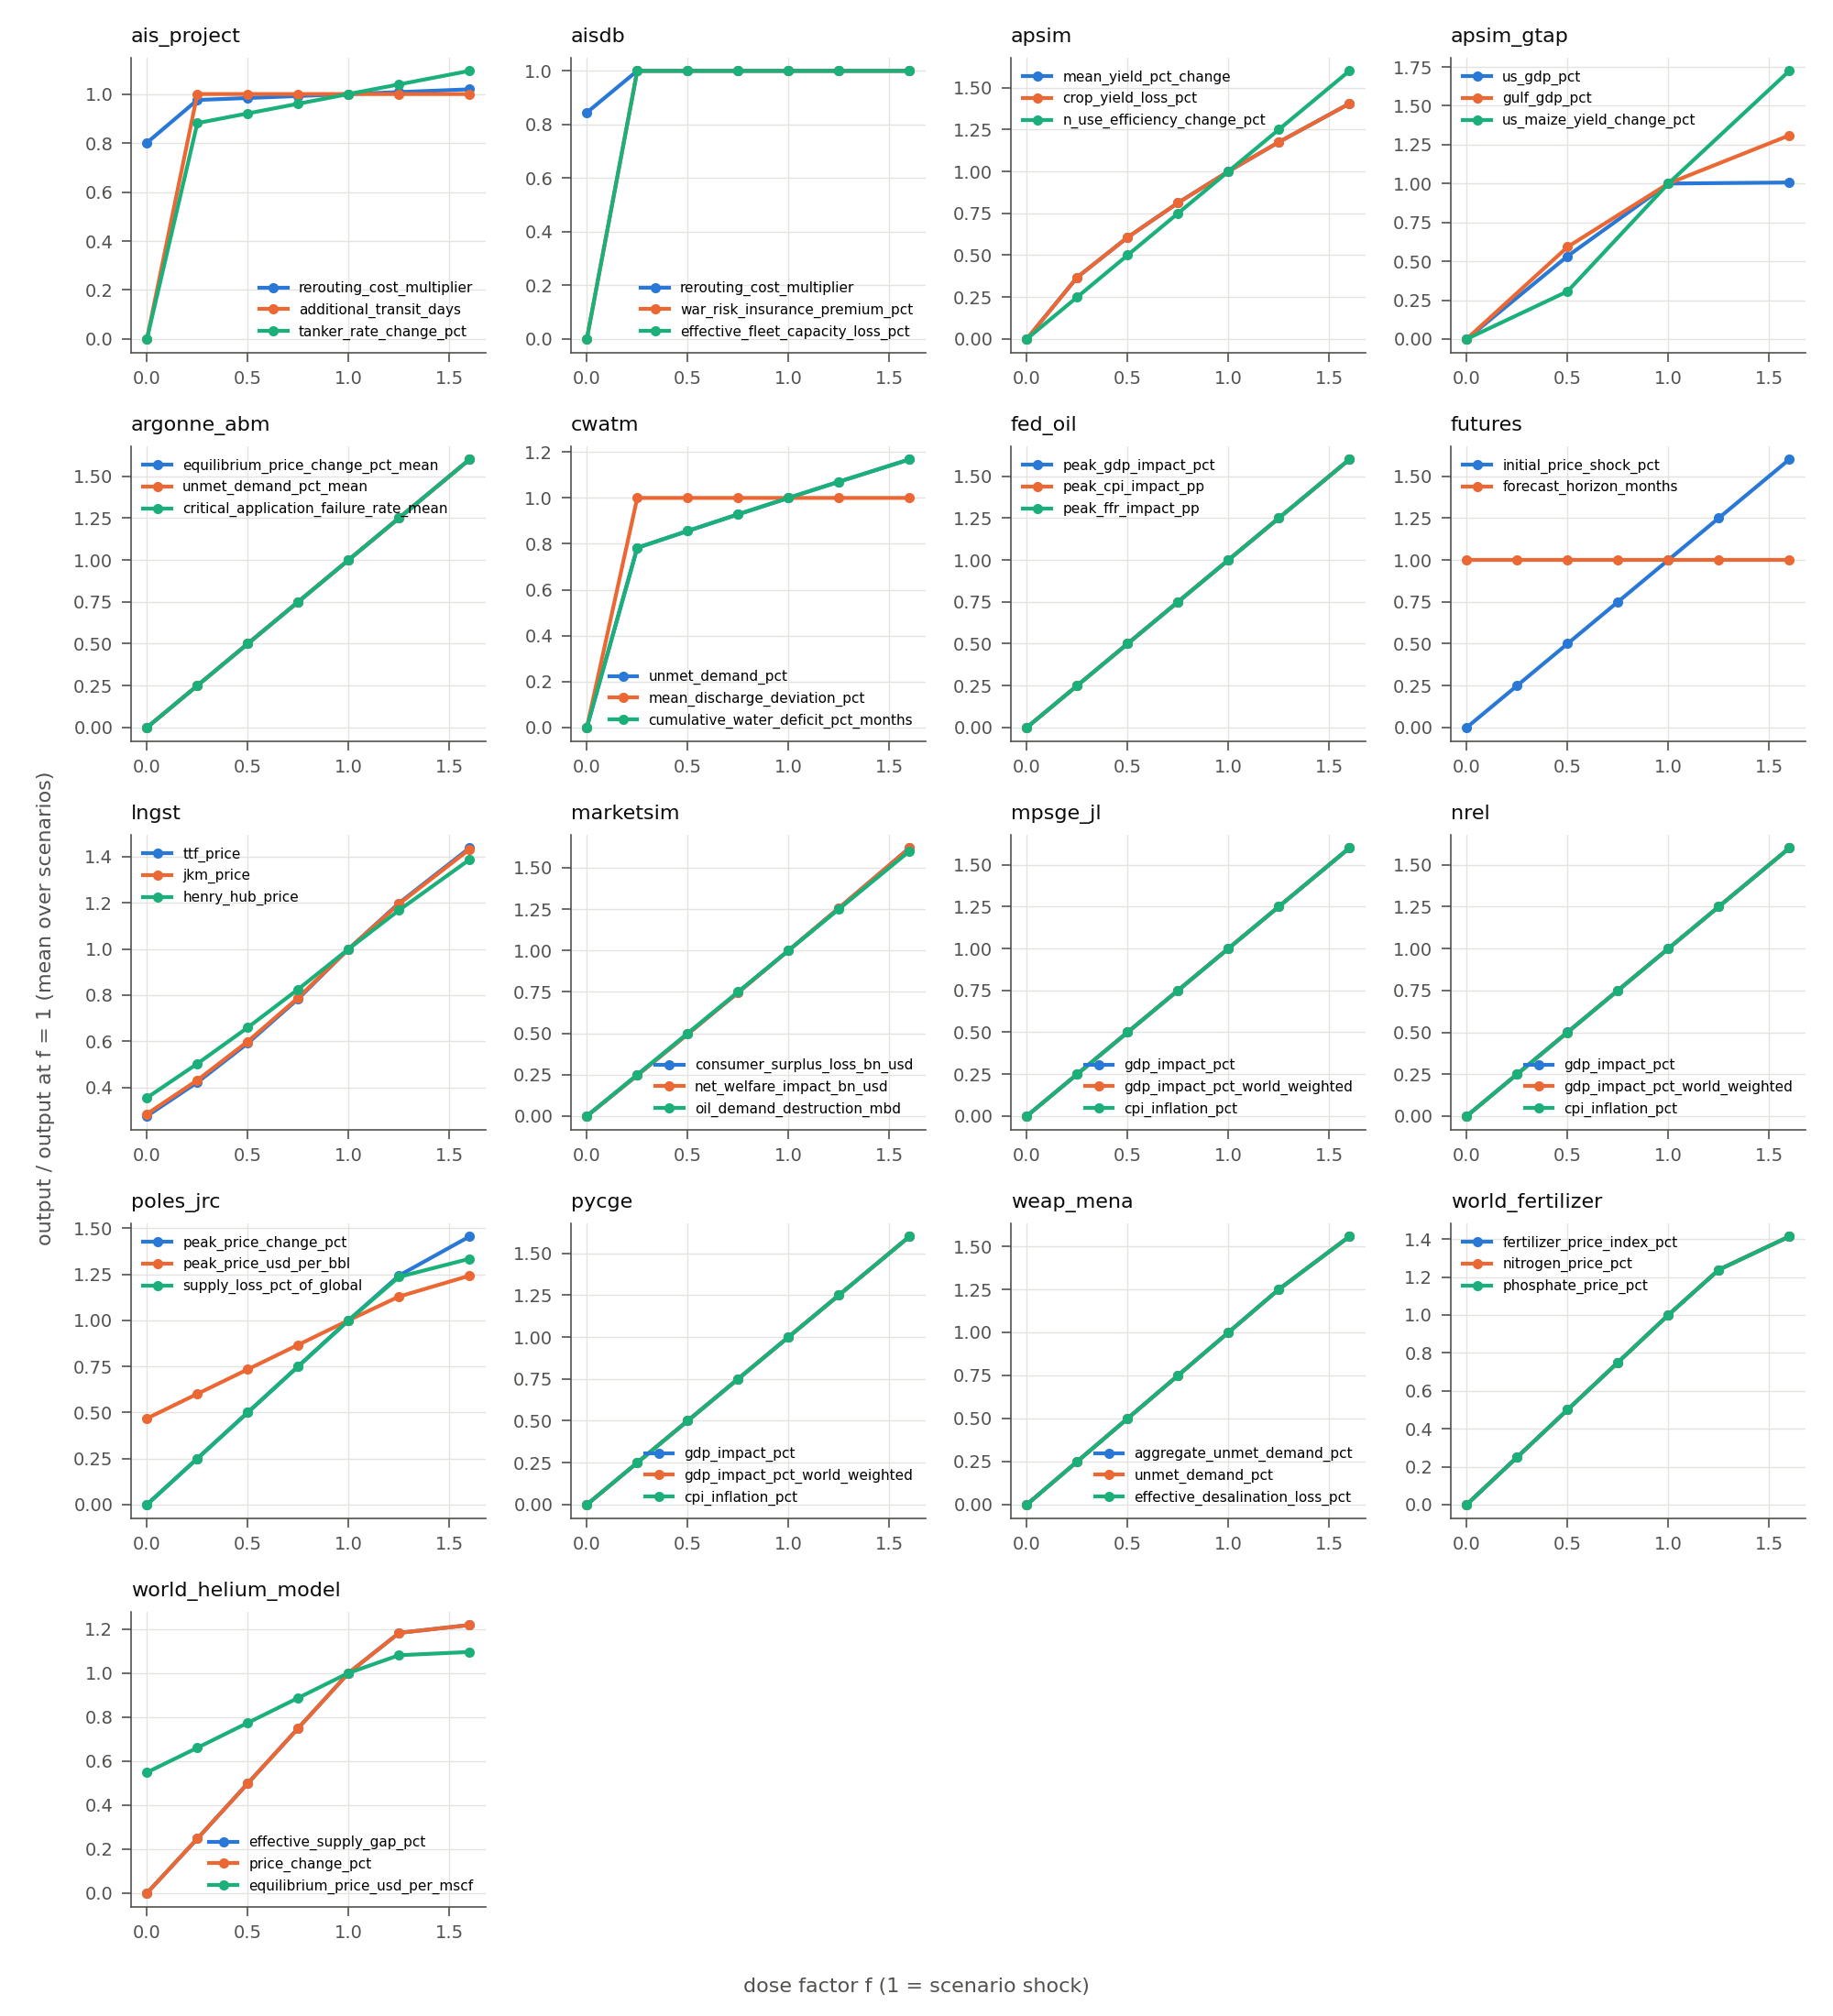

Data behind this chart, as committed beside it:
model_id, scenario_id, output, n_points, monotone, sign_consistent, value_at_1, value_at_0, any_clipped, statuses
poles_jrc, swift_contained, peak_price_change_pct, 7, True, True, 80.54, 0.0, True, ['completed']
poles_jrc, swift_contained, peak_price_usd_per_bbl, 7, True, True, 144.4, 80.0, True, ['completed']
poles_jrc, swift_contained, supply_loss_pct_of_global, 7, True, True, 13.72, 0.0, True, ['completed']
poles_jrc, swift_contained, rerouting_volume_mbd, 7, True, True, 11.2, 0.0, True, ['completed']
poles_jrc, swift_contained, substitution_volume_mbd, 7, True, True, 4.2, 0.0, True, ['completed']
poles_jrc, prolonged_contained, peak_price_change_pct, 7, True, True, 99.06, 0.0, True, ['completed']
poles_jrc, prolonged_contained, peak_price_usd_per_bbl, 7, True, True, 159.2, 80.0, True, ['completed']
poles_jrc, prolonged_contained, supply_loss_pct_of_global, 7, True, True, 14.71, 0.0, True, ['completed']
poles_jrc, prolonged_contained, rerouting_volume_mbd, 7, True, True, 15.0, 0.0, True, ['completed']
poles_jrc, prolonged_contained, substitution_volume_mbd, 7, True, True, 4.5, 0.0, True, ['completed']
poles_jrc, swift_escalated, peak_price_change_pct, 7, True, True, 117.8, 0.0, True, ['completed']
poles_jrc, swift_escalated, peak_price_usd_per_bbl, 7, True, True, 174.2, 80.0, True, ['completed']
poles_jrc, swift_escalated, supply_loss_pct_of_global, 7, True, True, 15.69, 0.0, True, ['completed']
poles_jrc, swift_escalated, rerouting_volume_mbd, 7, True, True, 16.0, 0.0, True, ['completed']
poles_jrc, swift_escalated, substitution_volume_mbd, 7, True, True, 4.0, 0.0, True, ['completed']
poles_jrc, prolonged_escalated, peak_price_change_pct, 7, True, True, 142.9, 0.0, True, ['completed']
poles_jrc, prolonged_escalated, peak_price_usd_per_bbl, 7, True, True, 194.3, 80.0, True, ['completed']
poles_jrc, prolonged_escalated, supply_loss_pct_of_global, 7, True, True, 16.67, 0.0, True, ['completed']
poles_jrc, prolonged_escalated, rerouting_volume_mbd, 7, True, True, 17.0, 0.0, True, ['completed']
poles_jrc, prolonged_escalated, substitution_volume_mbd, 7, True, True, 4.25, 0.0, True, ['completed']
poles_jrc, infrastructure_collapse, peak_price_change_pct, 7, True, True, 143.5, 0.0, True, ['completed']
poles_jrc, infrastructure_collapse, peak_price_usd_per_bbl, 7, True, True, 194.8, 80.0, True, ['completed']
poles_jrc, infrastructure_collapse, supply_loss_pct_of_global, 7, True, True, 13.23, 0.0, True, ['completed']
poles_jrc, infrastructure_collapse, rerouting_volume_mbd, 7, True, True, 13.5, 0.0, True, ['completed']
poles_jrc, infrastructure_collapse, substitution_volume_mbd, 7, True, True, 2.7, 0.0, True, ['completed']
marketsim, swift_contained, consumer_surplus_loss_bn_usd, 7, True, True, 15.58, 0.0, False, ['completed']
marketsim, swift_contained, net_welfare_impact_bn_usd, 7, True, True, -6.233, 0.0, False, ['completed']
marketsim, swift_contained, oil_demand_destruction_mbd, 7, True, True, -0.57, -0.0, False, ['completed']
marketsim, swift_contained, gas_demand_destruction_bcfd, 7, True, True, -1.32, -0.0, False, ['completed']
marketsim, swift_contained, consumer_surplus_loss_oil_bn_usd, 7, True, True, 14.66, 0.0, False, ['completed']
marketsim, swift_contained, consumer_surplus_loss_gas_bn_usd, 7, True, True, 0.918, 0.0, False, ['completed']
marketsim, prolonged_contained, consumer_surplus_loss_bn_usd, 7, True, True, 74.47, 0.0, False, ['completed']
marketsim, prolonged_contained, net_welfare_impact_bn_usd, 7, True, True, -29.79, 0.0, False, ['completed']
marketsim, prolonged_contained, oil_demand_destruction_mbd, 7, True, True, -0.741, -0.0, False, ['completed']
marketsim, prolonged_contained, gas_demand_destruction_bcfd, 7, True, True, -2.2, -0.0, False, ['completed']
marketsim, prolonged_contained, consumer_surplus_loss_oil_bn_usd, 7, True, True, 68.94, 0.0, False, ['completed']
marketsim, prolonged_contained, consumer_surplus_loss_gas_bn_usd, 7, True, True, 5.533, 0.0, False, ['completed']
marketsim, swift_escalated, consumer_surplus_loss_bn_usd, 7, True, True, 22.65, 0.0, False, ['completed']
marketsim, swift_escalated, net_welfare_impact_bn_usd, 7, True, True, -9.061, 0.0, False, ['completed']
marketsim, swift_escalated, oil_demand_destruction_mbd, 7, True, True, -0.684, -0.0, False, ['completed']
marketsim, swift_escalated, gas_demand_destruction_bcfd, 7, True, True, -1.76, -0.0, False, ['completed']
marketsim, swift_escalated, consumer_surplus_loss_oil_bn_usd, 7, True, True, 21.18, 0.0, False, ['completed']
marketsim, swift_escalated, consumer_surplus_loss_gas_bn_usd, 7, True, True, 1.472, 0.0, False, ['completed']
marketsim, prolonged_escalated, consumer_surplus_loss_bn_usd, 7, True, True, 124, 0.0, False, ['completed']
marketsim, prolonged_escalated, net_welfare_impact_bn_usd, 7, True, True, -49.6, 0.0, False, ['completed']
marketsim, prolonged_escalated, oil_demand_destruction_mbd, 7, True, True, -0.912, -0.0, False, ['completed']
marketsim, prolonged_escalated, gas_demand_destruction_bcfd, 7, True, True, -3.08, -0.0, False, ['completed']
marketsim, prolonged_escalated, consumer_surplus_loss_oil_bn_usd, 7, True, True, 113.6, 0.0, False, ['completed']
marketsim, prolonged_escalated, consumer_surplus_loss_gas_bn_usd, 7, True, True, 10.38, 0.0, False, ['completed']
marketsim, infrastructure_collapse, consumer_surplus_loss_bn_usd, 7, True, True, 297.9, 0.0, False, ['completed']
marketsim, infrastructure_collapse, net_welfare_impact_bn_usd, 7, True, True, -119.1, 0.0, False, ['completed']
marketsim, infrastructure_collapse, oil_demand_destruction_mbd, 7, True, True, -1.083, -0.0, False, ['completed']
marketsim, infrastructure_collapse, gas_demand_destruction_bcfd, 7, True, True, -3.96, -0.0, False, ['completed']
marketsim, infrastructure_collapse, consumer_surplus_loss_oil_bn_usd, 7, True, True, 271, 0.0, False, ['completed']
marketsim, infrastructure_collapse, consumer_surplus_loss_gas_bn_usd, 7, True, True, 26.82, 0.0, False, ['completed']
fed_oil, swift_contained, peak_gdp_impact_pct, 7, True, True, -0.5626, 0.0, False, ['completed']
fed_oil, swift_contained, peak_cpi_impact_pp, 7, True, True, 1.0, 0.0, False, ['completed']
fed_oil, swift_contained, peak_ffr_impact_pp, 7, True, True, 0.5, 0.0, False, ['completed']
fed_oil, swift_contained, peak_unemployment_impact_pp, 7, True, True, 0.2813, -0.0, False, ['completed']
fed_oil, swift_contained, fevd_oil_share, 7, True, True, 0.35, 0.35, False, ['completed']
... 380 more rows
